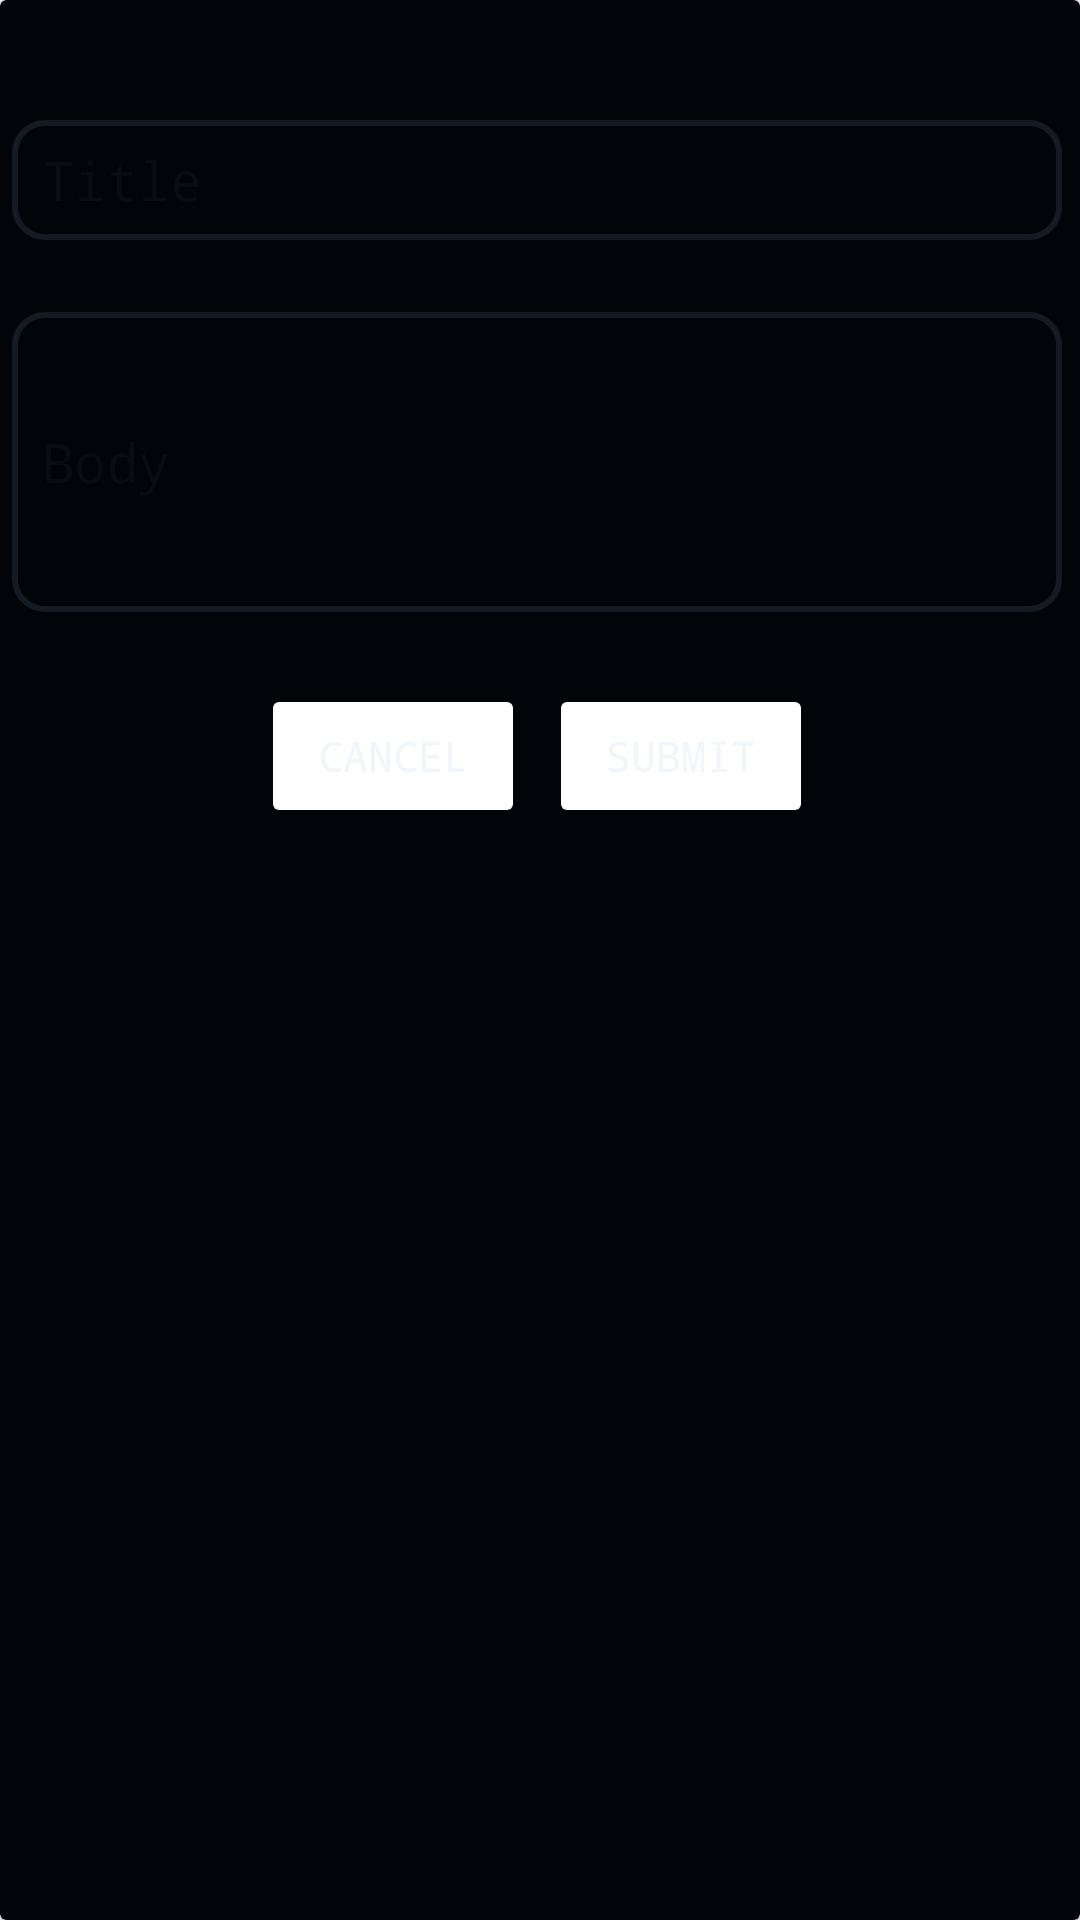

This screen was rendered from an Android layout file. Write that file and the resources it references.
<!-- AndroidManifest.xml: application theme Theme.RetrofitTest -->
<!-- res/layout/dialog_layout.xml -->
<?xml version="1.0" encoding="utf-8"?>
<androidx.cardview.widget.CardView xmlns:android="http://schemas.android.com/apk/res/android"
    xmlns:app="http://schemas.android.com/apk/res-auto"
    android:layout_width="match_parent"
    android:layout_height="360dp"
    android:backgroundTint="@color/black">

    <androidx.constraintlayout.widget.ConstraintLayout
        android:layout_width="wrap_content"
        android:layout_height="wrap_content"
        android:backgroundTint="@color/black"
        android:layout_margin="4dp">

        <EditText
            android:id="@+id/editTextTitle"
            android:layout_width="350dp"
            android:layout_height="40dp"
            android:layout_marginTop="36dp"
            android:background="@drawable/style_edit_text"
            android:fontFamily="monospace"
            android:hint="@string/title"
            android:inputType="text"
            android:textColor="@color/white"
            app:layout_constraintEnd_toEndOf="parent"
            app:layout_constraintHorizontal_bias="0.491"
            app:layout_constraintStart_toStartOf="parent"
            app:layout_constraintTop_toTopOf="parent"
            app:layout_constraintWidth_percent="0.8" />

        <EditText
            android:id="@+id/editTextBody"
            android:layout_width="350dp"
            android:layout_height="wrap_content"
            android:layout_marginTop="24dp"
            android:background="@drawable/style_edit_text"
            android:fontFamily="monospace"
            android:hint="@string/body"
            android:inputType="textMultiLine"
            android:minHeight="100dp"
            android:textColor="@color/white"
            app:layout_constraintEnd_toEndOf="parent"
            app:layout_constraintHorizontal_bias="0.491"
            app:layout_constraintStart_toStartOf="parent"
            app:layout_constraintTop_toBottomOf="@id/editTextTitle"
            app:layout_constraintWidth_percent="0.8" />

        <LinearLayout
            android:layout_width="wrap_content"
            android:layout_height="wrap_content"
            android:layout_marginTop="24dp"
            android:orientation="horizontal"
            app:layout_constraintBottom_toBottomOf="parent"
            app:layout_constraintEnd_toEndOf="parent"
            app:layout_constraintHorizontal_bias="0.5"
            app:layout_constraintStart_toStartOf="parent"
            app:layout_constraintTop_toBottomOf="@id/editTextBody">

            <Button
                android:id="@+id/buttonCancel"
                android:layout_width="wrap_content"
                android:layout_height="wrap_content"
                android:layout_marginEnd="8dp"
                android:backgroundTint="@color/principal_color1"
                android:fontFamily="monospace"
                android:text="@string/cancel"
                android:textColor="@color/white" />

            <Button
                android:id="@+id/buttonSubmit"
                android:layout_width="wrap_content"
                android:layout_height="wrap_content"
                android:backgroundTint="@color/principal_color1"
                android:fontFamily="monospace"
                android:text="@string/submit"
                android:textColor="@color/white" />
        </LinearLayout>
    </androidx.constraintlayout.widget.ConstraintLayout>
</androidx.cardview.widget.CardView>
<!-- resources referenced by this layout -->
<resources>
  <color name="black">#010409</color>
  <color name="white">#F0F6FC</color>
  <!-- drawable style_edit_text (drawable) -->
  <layer-list xmlns:android="http://schemas.android.com/apk/res/android">
      <item>
          <shape android:shape="rectangle">
              <solid android:color="@android:color/transparent" />
              <corners android:radius="10dp"/>
              <stroke android:width="2dp"/>
              <stroke android:color="@color/grey"/>
              <padding android:left="10dp"/>
          </shape>
      </item>
      <item android:bottom="1dp">
          <shape android:shape="rectangle">
          </shape>
      </item>
  </layer-list>
  <string name="body">Body</string>
  <string name="cancel" tools:ignore="ButtonCase">cancel</string>
  <string name="submit">submit</string>
  <string name="title">Title</string>
  <style name="Theme.RetrofitTest" parent="Base.Theme.RetrofitTest" />
  <color name="grey">#151B23</color>
  <style name="Base.Theme.RetrofitTest" parent="Theme.Material3.DayNight.NoActionBar">
          <item name="backgroundColor">@color/black</item>
          <item name="colorPrimary">@color/principal_color</item>
          <item name="android:textColor">@color/white</item>
      </style>
  <color name="principal_color">#44239D</color>
</resources>
